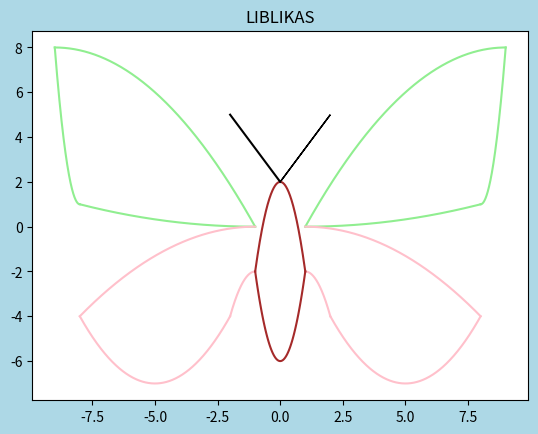

The matplotlib source for this figure:
import matplotlib.pyplot as plt
import numpy as np

plt.figure(facecolor="lightblue")


x1=np.linspace(-9,-1,400)
y1=-1/8*(x1+9)**2+8
plt.plot(x1,y1,markersize=5,color="lightgreen")

x6=np.linspace(1,9,400)
y6=-1/8*(x6-9)**2+8
plt.plot(x6,y6,color="lightgreen")

x3=np.linspace(-9,-8,400)
y3=7*(x3+8)**2+1
plt.plot(x3,y3,color="lightgreen")

x8=np.linspace(8,9,400)
y8=7*(x8-8)**2+1
plt.plot(x8,y8,color="lightgreen")

x4=np.linspace(-8,-1,400)
y4=1/49*(x4+1)**2
plt.plot(x4,y4,color="lightgreen")

x5=np.linspace(1,8,400)
y5=1/49*(x5-1)**2
plt.plot(x5,y5,color="lightgreen")

x7=np.linspace(-8,-1,400)
y7=-4/49*(x7+1)**2
plt.plot(x7,y7,color="pink")


x9=np.linspace(1,8,400)
y9=-4/49*(x9-1)**2
plt.plot(x9,y9,color="pink")

x10=np.linspace(-8,-2,400)
y10=1/3*(x10+5)**2-7
plt.plot(x10,y10,color="pink")

x11=np.linspace(2,8,400)
y11=1/3*(x11-5)**2-7
plt.plot(x11,y11,color="pink")

x12=np.linspace(-2,-1,400)
y12=-2*(x12+1)**2-2
plt.plot(x12,y12,color="pink")


x13=np.linspace(1,2,400)
y13=-2*(x13-1)**2-2
plt.plot(x13,y13,color="pink")


x14=np.linspace(-1,1,400)
y14=-4*x14**2+2
plt.plot(x14,y14,color="brown")

x15=np.linspace(-1,1,100)
y15=4*x15**2-6
plt.plot(x15,y15,color="brown")

x16=np.linspace(-2,0,100)
y16=-1.5*x16+2
plt.plot(x16,y16,color="black")


x17=np.linspace(0,2,400)
y17=1.5*x17+2
plt.fill(x17,y17,color="black")
plt.title("LIBLIKAS")
plt.show()





